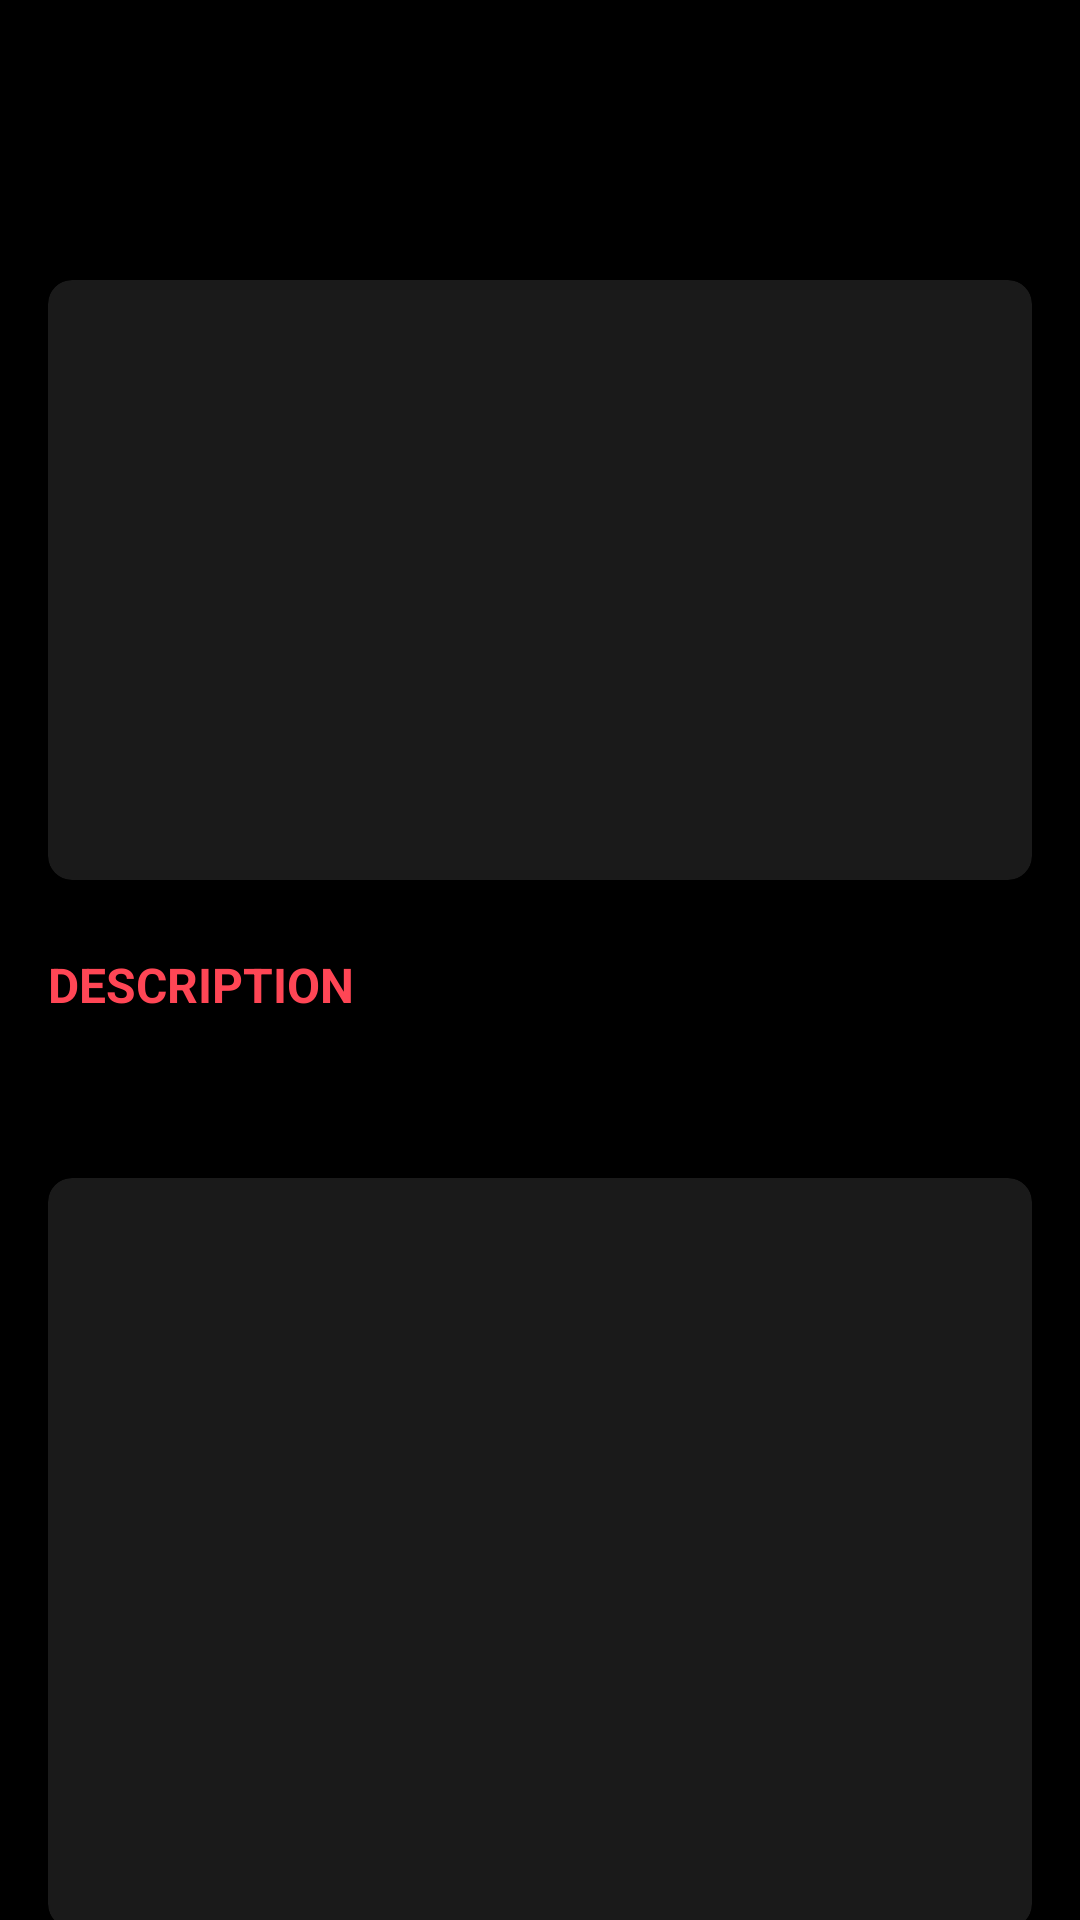

Write the Android layout XML for this screen, with the resource values it uses.
<!-- AndroidManifest.xml: application theme Theme.ValorantInfo.NoActionBar -->
<!-- res/layout/fragment_bundle_details.xml -->
<?xml version="1.0" encoding="utf-8"?>
<androidx.core.widget.NestedScrollView
    xmlns:android="http://schemas.android.com/apk/res/android"
    xmlns:app="http://schemas.android.com/apk/res-auto"
    xmlns:tools="http://schemas.android.com/tools"
    android:layout_width="match_parent"
    android:layout_height="match_parent"
    android:background="@color/black"
    android:fillViewport="true"
    tools:context=".ui.fragments.BundleDetailsFragment">

    <androidx.constraintlayout.widget.ConstraintLayout
        android:layout_width="match_parent"
        android:layout_height="match_parent"
        android:padding="16dp">

        <TextView
            android:id="@+id/tvBundleName"
            android:layout_width="0dp"
            android:layout_height="wrap_content"
            android:layout_marginTop="16dp"
            android:textColor="@android:color/white"
            android:textSize="28sp"
            android:textStyle="bold"
            app:layout_constraintEnd_toEndOf="parent"
            app:layout_constraintStart_toStartOf="parent"
            app:layout_constraintTop_toTopOf="parent"
            tools:text="RGX 11z Pro" />

        <androidx.cardview.widget.CardView
            android:id="@+id/cvBundleIcon"
            android:layout_width="0dp"
            android:layout_height="200dp"
            android:layout_marginTop="24dp"
            app:cardBackgroundColor="#1A1A1A"
            app:cardCornerRadius="8dp"
            app:layout_constraintEnd_toEndOf="parent"
            app:layout_constraintStart_toStartOf="parent"
            app:layout_constraintTop_toBottomOf="@+id/tvBundleName">

            <FrameLayout
                android:layout_width="match_parent"
                android:layout_height="match_parent">

                <ImageView
                    android:id="@+id/ivBundleIcon"
                    android:layout_width="match_parent"
                    android:layout_height="match_parent"
                    android:contentDescription="Bundle Image"
                    android:scaleType="fitCenter"
                    android:visibility="invisible"
                    tools:src="@tools:sample/avatars" />

                <ProgressBar
                    android:id="@+id/progressBarIcon"
                    android:layout_width="48dp"
                    android:layout_height="48dp"
                    android:layout_gravity="center"
                    android:indeterminateTint="#FF4655" />

            </FrameLayout>
        </androidx.cardview.widget.CardView>

        <TextView
            android:id="@+id/tvDescriptionLabel"
            android:layout_width="0dp"
            android:layout_height="wrap_content"
            android:layout_marginTop="24dp"
            android:text="DESCRIPTION"
            android:textColor="#FF4655"
            android:textSize="16sp"
            android:textStyle="bold"
            app:layout_constraintEnd_toEndOf="parent"
            app:layout_constraintStart_toStartOf="parent"
            app:layout_constraintTop_toBottomOf="@+id/cvBundleIcon" />

        <TextView
            android:id="@+id/tvBundleDescription"
            android:layout_width="0dp"
            android:layout_height="wrap_content"
            android:layout_marginTop="8dp"
            android:textColor="@android:color/white"
            android:textSize="16sp"
            app:layout_constraintEnd_toEndOf="parent"
            app:layout_constraintStart_toStartOf="parent"
            app:layout_constraintTop_toBottomOf="@+id/tvDescriptionLabel"
            tools:text="This is a sample bundle description. It explains what the bundle is and what items it contains." />

        <TextView
            android:id="@+id/tvExtraLabel"
            android:layout_width="0dp"
            android:layout_height="wrap_content"
            android:layout_marginTop="24dp"
            android:text="DETAILS"
            android:textColor="#FF4655"
            android:textSize="16sp"
            android:textStyle="bold"
            android:visibility="gone"
            app:layout_constraintEnd_toEndOf="parent"
            app:layout_constraintStart_toStartOf="parent"
            app:layout_constraintTop_toBottomOf="@+id/tvBundleDescription"
            tools:visibility="visible" />

        <TextView
            android:id="@+id/tvExtraDescription"
            android:layout_width="0dp"
            android:layout_height="wrap_content"
            android:layout_marginTop="8dp"
            android:textColor="@android:color/white"
            android:textSize="16sp"
            android:visibility="gone"
            app:layout_constraintEnd_toEndOf="parent"
            app:layout_constraintStart_toStartOf="parent"
            app:layout_constraintTop_toBottomOf="@+id/tvExtraLabel"
            tools:text="Extra details about this bundle."
            tools:visibility="visible" />

        <androidx.cardview.widget.CardView
            android:id="@+id/cvPromoImage"
            android:layout_width="0dp"
            android:layout_height="250dp"
            android:layout_marginTop="24dp"
            app:cardBackgroundColor="#1A1A1A"
            app:cardCornerRadius="8dp"
            app:layout_constraintEnd_toEndOf="parent"
            app:layout_constraintStart_toStartOf="parent"
            app:layout_constraintTop_toBottomOf="@+id/tvExtraDescription">

            <FrameLayout
                android:layout_width="match_parent"
                android:layout_height="match_parent">

                <ImageView
                    android:id="@+id/ivPromoImage"
                    android:layout_width="match_parent"
                    android:layout_height="match_parent"
                    android:contentDescription="Promotional Image"
                    android:scaleType="fitCenter"
                    android:visibility="invisible"
                    tools:src="@tools:sample/backgrounds/scenic" />

                <ProgressBar
                    android:id="@+id/progressBarPromo"
                    android:layout_width="48dp"
                    android:layout_height="48dp"
                    android:layout_gravity="center"
                    android:indeterminateTint="#FF4655" />

            </FrameLayout>
        </androidx.cardview.widget.CardView>

        <TextView
            android:id="@+id/tvBundleUuid"
            android:layout_width="0dp"
            android:layout_height="wrap_content"
            android:layout_marginTop="24dp"
            android:textColor="#888888"
            android:textSize="12sp"
            app:layout_constraintEnd_toEndOf="parent"
            app:layout_constraintStart_toStartOf="parent"
            app:layout_constraintTop_toBottomOf="@+id/cvPromoImage"
            tools:text="UUID: 35815cab-429d-79e4-43f5-e0af8fdac22b" />

        <ProgressBar
            android:id="@+id/progressBar"
            android:layout_width="wrap_content"
            android:layout_height="wrap_content"
            android:visibility="gone"
            app:layout_constraintBottom_toBottomOf="parent"
            app:layout_constraintEnd_toEndOf="parent"
            app:layout_constraintStart_toStartOf="parent"
            app:layout_constraintTop_toTopOf="parent" />

        <TextView
            android:id="@+id/tvError"
            android:layout_width="0dp"
            android:layout_height="wrap_content"
            android:gravity="center"
            android:textColor="@android:color/white"
            android:textSize="16sp"
            android:visibility="gone"
            app:layout_constraintBottom_toBottomOf="parent"
            app:layout_constraintEnd_toEndOf="parent"
            app:layout_constraintStart_toStartOf="parent"
            app:layout_constraintTop_toTopOf="parent" />

    </androidx.constraintlayout.widget.ConstraintLayout>
</androidx.core.widget.NestedScrollView>
<!-- resources referenced by this layout -->
<resources>
  <color name="black">#000000</color>
  <style name="Theme.ValorantInfo.NoActionBar">
          <item name="windowActionBar">false</item>
          <item name="windowNoTitle">true</item>
      </style>
</resources>
